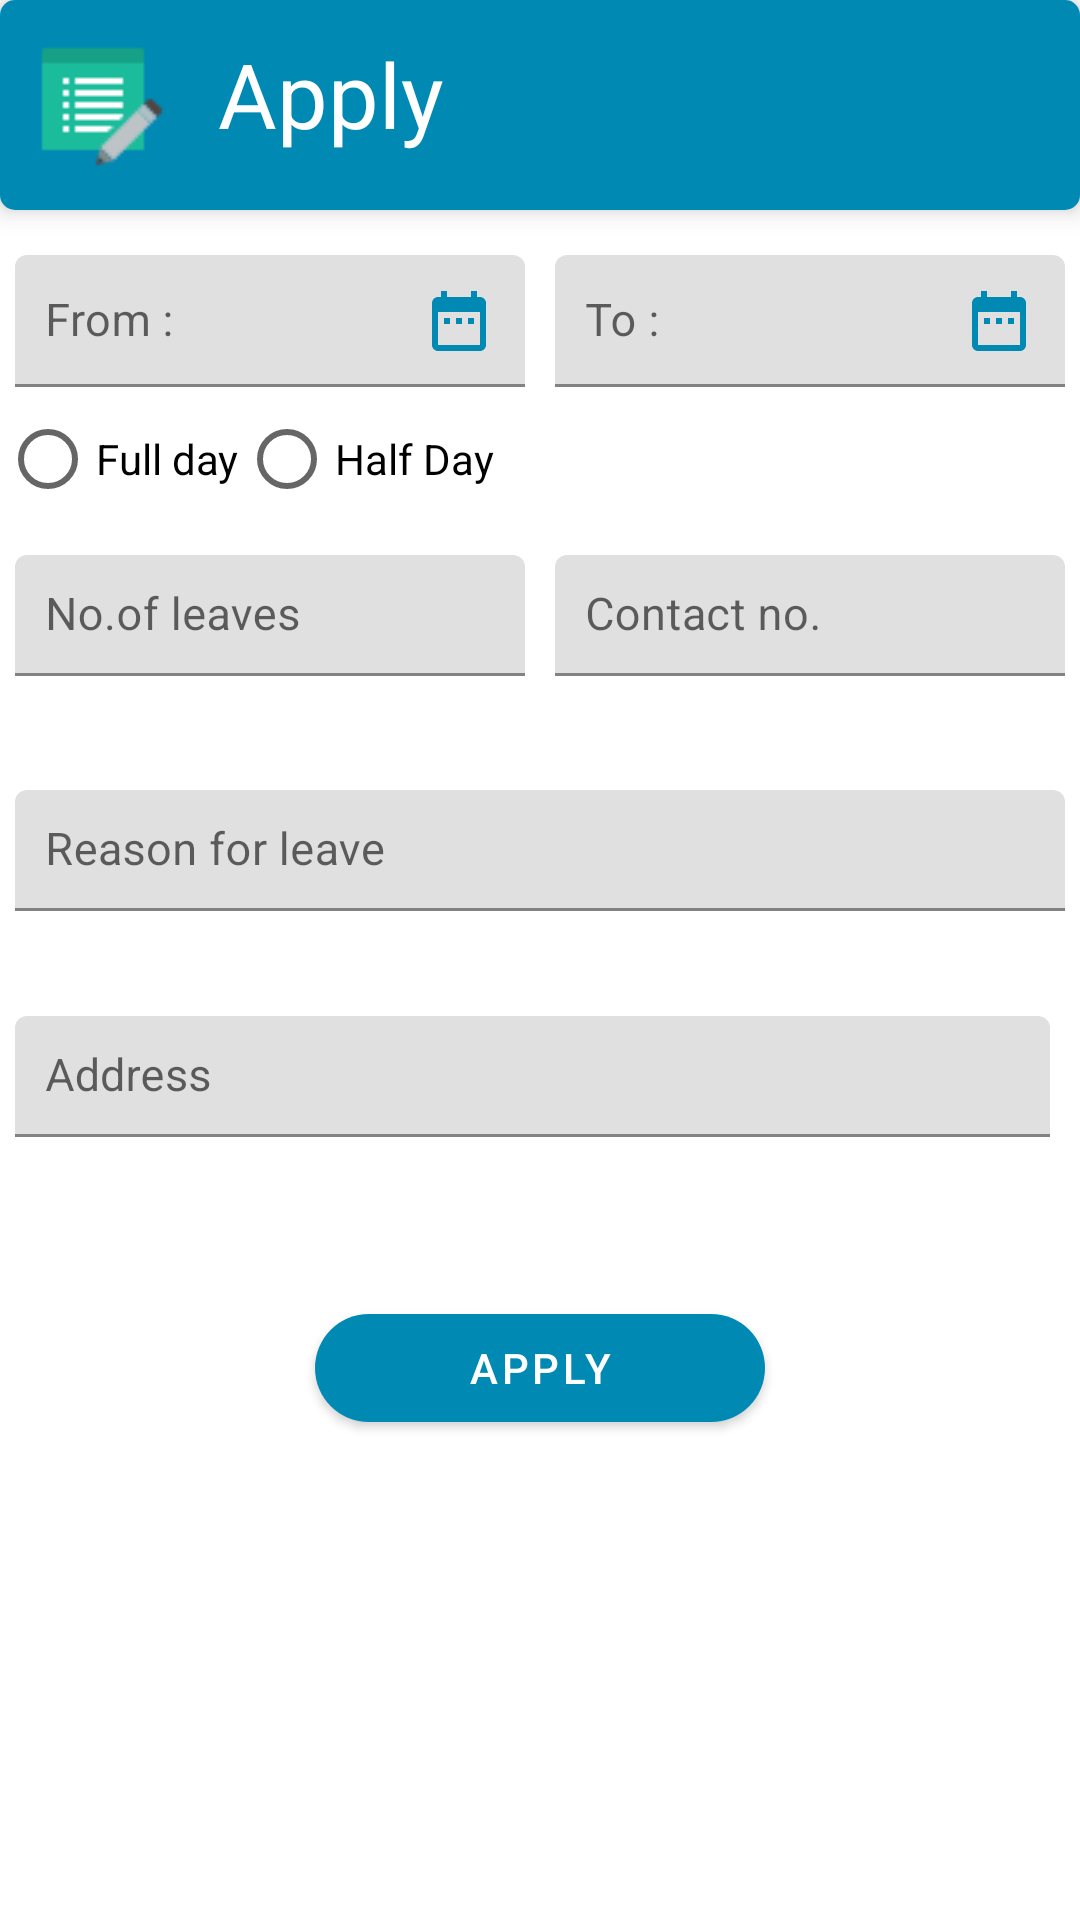

Layout XML and referenced resources for this Android screen:
<!-- AndroidManifest.xml: application theme AppTheme -->
<!-- res/layout/activity_apply_leave.xml -->
<?xml version="1.0" encoding="utf-8"?>

<RelativeLayout xmlns:android="http://schemas.android.com/apk/res/android"
    xmlns:app="http://schemas.android.com/apk/res-auto"
    xmlns:tools="http://schemas.android.com/tools"
    android:layout_width="match_parent"
    android:layout_height="match_parent"
    android:id="@+id/ApplyLeave"
    tools:context="com.example.shivani.sample.ApplyLeave">

    <com.google.android.material.card.MaterialCardView
        android:id="@+id/apply_leave_card"
        android:layout_width="match_parent"
        android:layout_height="70dp"
        android:layout_alignParentStart="true"
        android:layout_alignParentTop="true"
        android:layout_marginStart="0dp"
        android:layout_marginTop="0dp"
        app:cardCornerRadius="5dp"
        app:cardElevation="5dp">

        <LinearLayout
            android:layout_width="match_parent"
            android:layout_height="match_parent"
            android:background="@color/colorTheme"
            >

            <TextView
                android:id="@+id/apply_leave_label"
                android:layout_width="wrap_content"
                android:layout_height="wrap_content"
                android:layout_gravity="center"
                android:layout_weight="1"
                android:text="  Apply"
                android:textColor="@android:color/background_light"
                android:textSize="30sp"
                android:drawableLeft="@drawable/icon_form"
                android:paddingLeft="10dp"/>

        </LinearLayout>
    </com.google.android.material.card.MaterialCardView>


    <LinearLayout
        android:id="@+id/to_from_layout"
        android:layout_width="match_parent"
        android:layout_height="wrap_content"
        android:layout_below="@id/apply_leave_card"
        android:layout_alignParentStart="true"
        android:layout_marginTop="15dp">

        <com.google.android.material.textfield.TextInputLayout
            android:id="@+id/from_label"
            android:layout_width="match_parent"
            android:layout_height="wrap_content"
            android:layout_below="@id/apply_leave_card"
            android:layout_marginRight="5dp"
            android:layout_marginLeft="5dp"
            android:layout_weight="1">

            <com.google.android.material.textfield.TextInputEditText
                android:id="@+id/from"
                android:layout_width="match_parent"
                android:layout_height="wrap_content"
                android:drawableRight="@drawable/icon_calendar"
                android:hint="From :"
                android:inputType="date"
                android:padding="10dp"
                android:textSize="15sp" />
        </com.google.android.material.textfield.TextInputLayout>


        <com.google.android.material.textfield.TextInputLayout
            android:id="@+id/to_label"
            android:layout_width="match_parent"
            android:layout_height="wrap_content"
            android:layout_below="@id/apply_leave_card"
            android:layout_marginRight="5dp"
            android:layout_marginLeft="5dp"
            android:layout_weight="1">

            <com.google.android.material.textfield.TextInputEditText
                android:id="@+id/to"
                android:layout_width="match_parent"
                android:layout_height="wrap_content"
                android:drawableRight="@drawable/icon_calendar"
                android:hint="To :"
                android:inputType="date"
                android:padding="10dp"
                android:textSize="15sp" />
        </com.google.android.material.textfield.TextInputLayout>

    </LinearLayout>

    <RadioGroup
        android:id="@+id/rad_grp"
        android:layout_width="match_parent"
        android:layout_height="wrap_content"
        android:layout_below="@id/to_from_layout"
        android:orientation="horizontal">
        <RadioButton android:id="@+id/fd"
            android:layout_width="wrap_content"
            android:layout_height="wrap_content"
            android:text="Full day"
            android:onClick="onRadioButtonClicked"/>
        <RadioButton android:id="@+id/hd"
            android:layout_width="wrap_content"
            android:layout_height="wrap_content"
            android:text="Half Day"
            android:onClick="onRadioButtonClicked"/>
    </RadioGroup>

    <LinearLayout
        android:id="@+id/number_contact_layout"
        android:layout_width="match_parent"
        android:layout_height="wrap_content"
        android:layout_below="@+id/rad_grp"
        android:layout_alignParentStart="true"
        android:layout_marginStart="0dp"
        android:layout_marginTop="8dp">

        <com.google.android.material.textfield.TextInputLayout
            android:id="@+id/no_label"
            android:layout_width="match_parent"
            android:layout_height="wrap_content"
            android:layout_below="@id/to_from_layout"
            android:layout_marginLeft="5dp"
            android:layout_marginRight="5dp"
            android:layout_weight="1"

            >

            <com.google.android.material.textfield.TextInputEditText
                android:id="@+id/no_of_leaves"
                android:layout_width="match_parent"
                android:layout_height="wrap_content"
                android:hint="No.of leaves"
                android:inputType="none"
                android:padding="10dp"
                android:textColor="@android:color/black"
                android:textSize="15sp" />


        </com.google.android.material.textfield.TextInputLayout>


        <com.google.android.material.textfield.TextInputLayout
            android:id="@+id/contact_label"
            android:layout_width="match_parent"
            android:layout_height="wrap_content"
            android:layout_below="@id/to_from_layout"
            android:layout_marginLeft="5dp"
            android:layout_marginRight="5dp"
            android:layout_weight="1">

            <com.google.android.material.textfield.TextInputEditText
                android:id="@+id/contact"
                android:layout_width="match_parent"
                android:layout_height="wrap_content"
                android:hint="Contact no."
                android:inputType="phone"
                android:padding="10dp"
                android:textSize="15sp" />


        </com.google.android.material.textfield.TextInputLayout>


    </LinearLayout>


    <com.google.android.material.textfield.TextInputLayout
        android:id="@+id/reason_label"
        android:layout_width="match_parent"
        android:layout_height="wrap_content"
        android:layout_below="@id/number_contact_layout"
        android:layout_marginLeft="5dp"
        android:layout_marginRight="5dp"
        android:layout_marginTop="23dp"

        >

        <com.google.android.material.textfield.TextInputEditText
            android:id="@+id/reason"
            android:layout_width="match_parent"
            android:layout_height="wrap_content"
            android:layout_marginTop="15dp"
            android:hint="Reason for leave"
            android:inputType="textMultiLine"
            android:padding="10dp"
            android:textSize="15sp" />


    </com.google.android.material.textfield.TextInputLayout>

    <com.google.android.material.textfield.TextInputLayout
        android:id="@+id/address_label"
        android:layout_width="match_parent"
        android:layout_height="wrap_content"
        android:layout_below="@id/reason_label"
        android:layout_marginLeft="5dp"
        android:layout_marginRight="5dp"
        android:layout_marginTop="22dp"
        >

        <com.google.android.material.textfield.TextInputEditText
            android:id="@+id/address"
            android:layout_width="match_parent"
            android:layout_height="wrap_content"
            android:layout_below="@id/reason_label"
            android:layout_marginTop="13dp"
            android:layout_marginRight="5dp"
            android:hint="Address"
            android:inputType="textMultiLine"
            android:padding="10dp"
            android:textSize="15sp" />
    </com.google.android.material.textfield.TextInputLayout>

    <com.google.android.material.button.MaterialButton
        android:id="@+id/btn_apply"
        android:layout_width="150dp"
        android:layout_height="wrap_content"
        android:layout_below="@+id/address_label"
        android:layout_centerHorizontal="true"
        android:layout_marginTop="53dp"
        android:gravity="center"
        android:onClick="apply_function"
        android:text="Apply"
        app:cornerRadius="60dp" />


</RelativeLayout>
<!-- resources referenced by this layout -->
<resources>
  <color name="colorTheme">#0089b3</color>
  <!-- drawable icon_calendar (drawable) -->
  <vector android:height="24dp" android:tint="#0089B3"
      android:viewportHeight="24.0" android:viewportWidth="24.0"
      android:width="24dp" xmlns:android="http://schemas.android.com/apk/res/android">
      <path android:fillColor="#FF000000" android:pathData="M9,11L7,11v2h2v-2zM13,11h-2v2h2v-2zM17,11h-2v2h2v-2zM19,4h-1L18,2h-2v2L8,4L8,2L6,2v2L5,4c-1.11,0 -1.99,0.9 -1.99,2L3,20c0,1.1 0.89,2 2,2h14c1.1,0 2,-0.9 2,-2L21,6c0,-1.1 -0.9,-2 -2,-2zM19,20L5,20L5,9h14v11z"/>
  </vector>
  <!-- drawable icon_form: png bitmap (drawable-mdpi, 935 bytes) -->
  <style name="AppTheme" parent="Theme.MaterialComponents.Light.NoActionBar">
  
          <item name="colorPrimary">@color/colorPrimary</item>
  
  
      </style>
  <color name="colorPrimary">#0089b3</color>
</resources>
